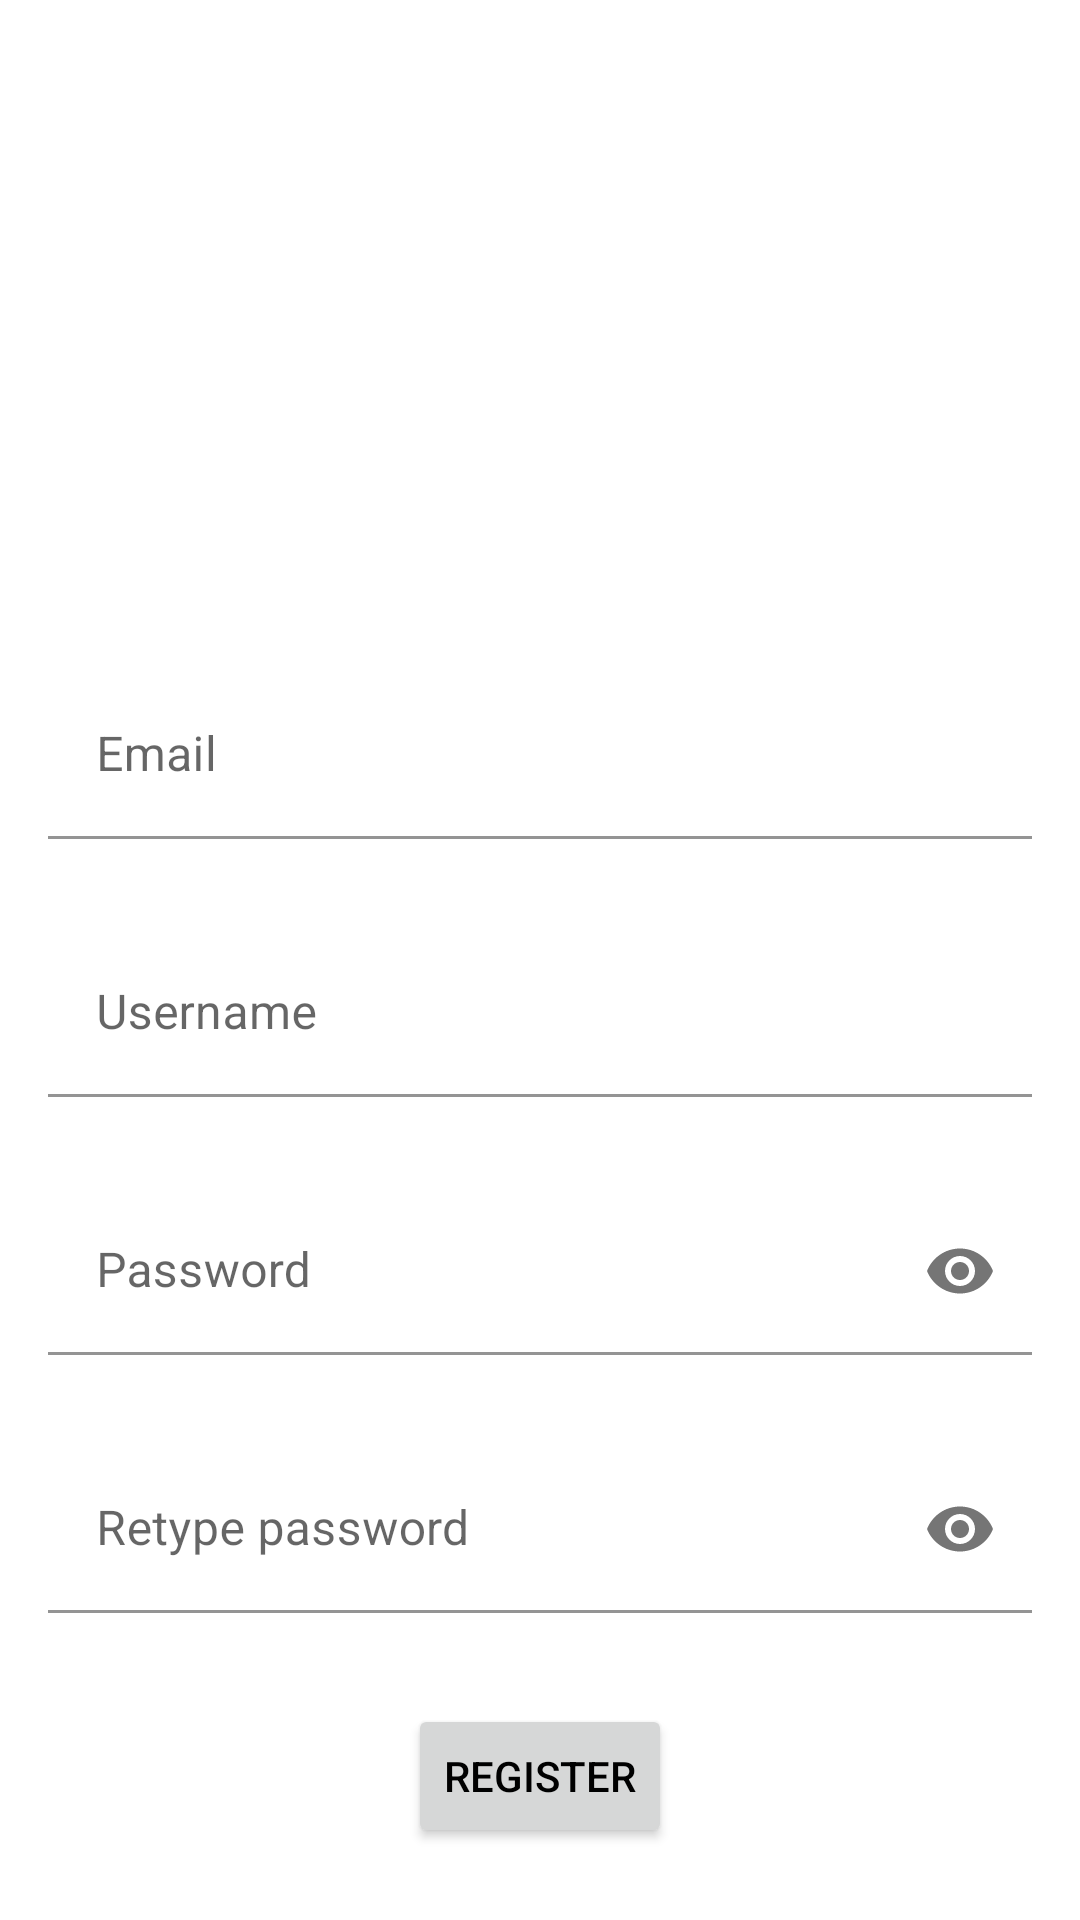

Here is an Android app screen rendered from its layout file. Give the layout XML and the strings, colors and styles it references.
<!-- AndroidManifest.xml: application theme Theme.SimpleRegisterApp -->
<!-- res/layout/activity_register.xml -->
<?xml version="1.0" encoding="utf-8"?>
<LinearLayout xmlns:android="http://schemas.android.com/apk/res/android"
    xmlns:app="http://schemas.android.com/apk/res-auto"
    xmlns:tools="http://schemas.android.com/tools"
    android:layout_width="match_parent"
    android:layout_height="match_parent"
    android:orientation="vertical"
    android:gravity="center_horizontal"
    android:padding="16dp"
    android:background="@color/backgroundColor"
    tools:context=".RegisterActivity">

    <ImageView
        android:id="@+id/imageView"
        android:layout_width="132dp"
        android:layout_height="188dp"
        app:layout_constraintBottom_toBottomOf="parent"
        app:layout_constraintEnd_toEndOf="parent"
        app:layout_constraintHorizontal_bias="0.498"
        android:layout_marginTop="10dp"
        app:layout_constraintStart_toStartOf="parent"
        app:layout_constraintTop_toTopOf="parent"
        app:layout_constraintVertical_bias="0.154"
        app:srcCompat="@drawable/app_logo" />

    <com.google.android.material.textfield.TextInputLayout
        android:layout_width="match_parent"
        android:id="@+id/text_input_email"
        app:errorEnabled="true"
        android:layout_marginTop="10dp"
        android:layout_height="wrap_content">

        <com.google.android.material.textfield.TextInputEditText
            android:layout_width="match_parent"
            android:background="@color/white"
            android:layout_height="wrap_content"
            android:hint="Email"
            android:inputType="textEmailAddress" />

    </com.google.android.material.textfield.TextInputLayout>

    <com.google.android.material.textfield.TextInputLayout
        android:layout_width="match_parent"
        android:id="@+id/text_input_username"
        app:errorEnabled="true"
        android:layout_marginTop="10dp"
        android:layout_height="wrap_content">

        <com.google.android.material.textfield.TextInputEditText
            android:layout_width="match_parent"
            android:layout_height="wrap_content"
            android:hint="Username"
            android:background="@color/white"
            android:inputType="text" />

    </com.google.android.material.textfield.TextInputLayout>

    <com.google.android.material.textfield.TextInputLayout
        android:layout_width="match_parent"
        android:id="@+id/text_input_password"
        android:layout_marginTop="10dp"
        app:errorEnabled="true"
        app:passwordToggleEnabled="true"
        android:layout_height="wrap_content">

        <com.google.android.material.textfield.TextInputEditText
            android:layout_width="match_parent"
            android:layout_height="wrap_content"
            android:background="@color/white"
            android:hint="Password"
            android:inputType="textPassword" />

    </com.google.android.material.textfield.TextInputLayout>

    <com.google.android.material.textfield.TextInputLayout
        android:layout_width="match_parent"
        android:id="@+id/text_input_retype_password"
        app:errorEnabled="true"
        android:layout_marginTop="10dp"
        app:passwordToggleEnabled="true"
        android:layout_height="wrap_content">

        <com.google.android.material.textfield.TextInputEditText
            android:layout_width="match_parent"
            android:layout_height="wrap_content"
            android:background="@color/white"
            android:hint="Retype password"
            android:inputType="textPassword" />

    </com.google.android.material.textfield.TextInputLayout>

    <Button
        android:id="@+id/registerButton"
        android:layout_width="wrap_content"
        android:layout_height="wrap_content"
        android:text="Register"
        android:layout_marginTop="10dp"
        app:layout_constraintBottom_toBottomOf="parent"
        app:layout_constraintEnd_toEndOf="parent"
        app:layout_constraintHorizontal_bias="0.498"
        app:layout_constraintStart_toStartOf="parent"
        app:layout_constraintTop_toBottomOf="@+id/text_input_retype_password"
        app:layout_constraintVertical_bias="0.027" />

    <RelativeLayout
        android:layout_width="wrap_content"
        android:layout_marginTop="12dp"
        android:layout_height="wrap_content">

        <TextView
            android:id="@+id/textView"
            android:layout_width="wrap_content"
            android:layout_height="wrap_content"
            android:layout_alignParentStart="true"
            android:layout_alignParentTop="true"
            android:layout_marginStart="0dp"
            android:text="Already have an account? "
            android:textColor="@color/textColor"
            android:textSize="18sp"
            app:layout_constraintBottom_toBottomOf="parent"
            app:layout_constraintEnd_toEndOf="parent"
            app:layout_constraintHorizontal_bias="0.359"
            app:layout_constraintStart_toStartOf="parent"
            app:layout_constraintVertical_bias="0.058" />

        <TextView
            android:id="@+id/signInTextView"
            android:layout_width="wrap_content"
            android:layout_height="wrap_content"
            android:layout_alignParentTop="true"
            android:layout_marginStart="3dp"
            android:layout_toEndOf="@+id/textView"
            android:text="Sign In"
            android:textColor="#2196F3"
            android:textSize="18sp"
            app:layout_constraintBottom_toBottomOf="parent"
            app:layout_constraintEnd_toEndOf="parent"
            app:layout_constraintHorizontal_bias="0.0"
            app:layout_constraintStart_toEndOf="@+id/textView"
            app:layout_constraintVertical_bias="0.058" />

    </RelativeLayout>

</LinearLayout>
<!-- resources referenced by this layout -->
<resources>
  <color name="backgroundColor">#FFFFFFFF</color>
  <color name="textColor">#000000</color>
  <color name="white">#FFFFFFFF</color>
  <style name="Theme.SimpleRegisterApp" parent="Theme.MaterialComponents.DayNight.NoActionBar">
          
          <item name="colorPrimary">@color/purple_500</item>
          <item name="colorPrimaryVariant">@color/purple_700</item>
          <item name="colorOnPrimary">@color/white</item>
          
          <item name="colorSecondary">@color/teal_200</item>
          <item name="colorSecondaryVariant">@color/teal_700</item>
          <item name="colorOnSecondary">@color/black</item>
          
          <item name="android:statusBarColor" tools:targetApi="l">?attr/colorPrimaryVariant</item>
          
          <item name="android:textColorPrimary">@android:color/black</item>
      </style>
  <color name="purple_500">#FF6200EE</color>
  <color name="purple_700">#FF3700B3</color>
  <color name="teal_200">#FF03DAC5</color>
  <color name="teal_700">#FF018786</color>
  <color name="black">#FF000000</color>
</resources>
